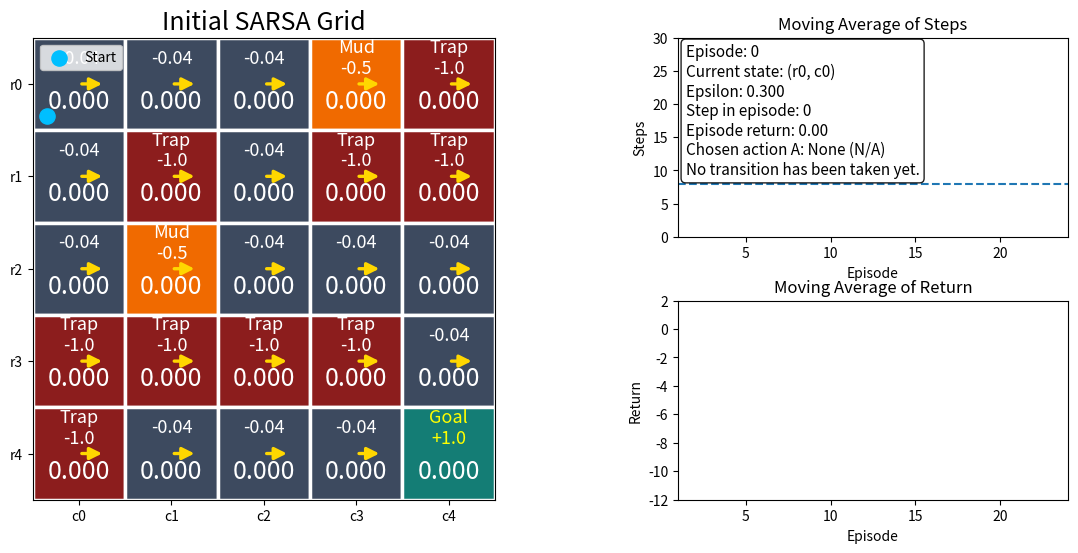
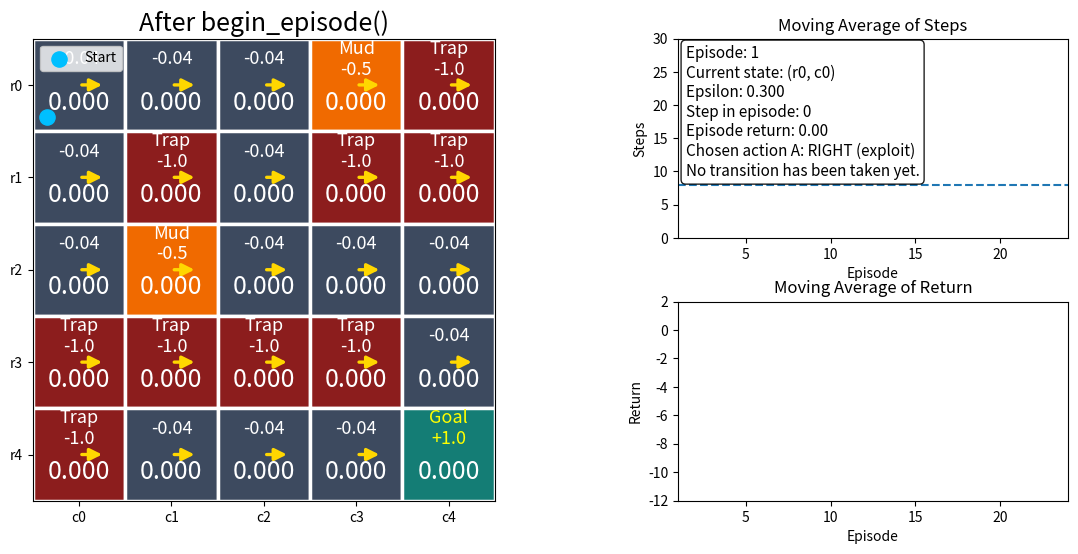
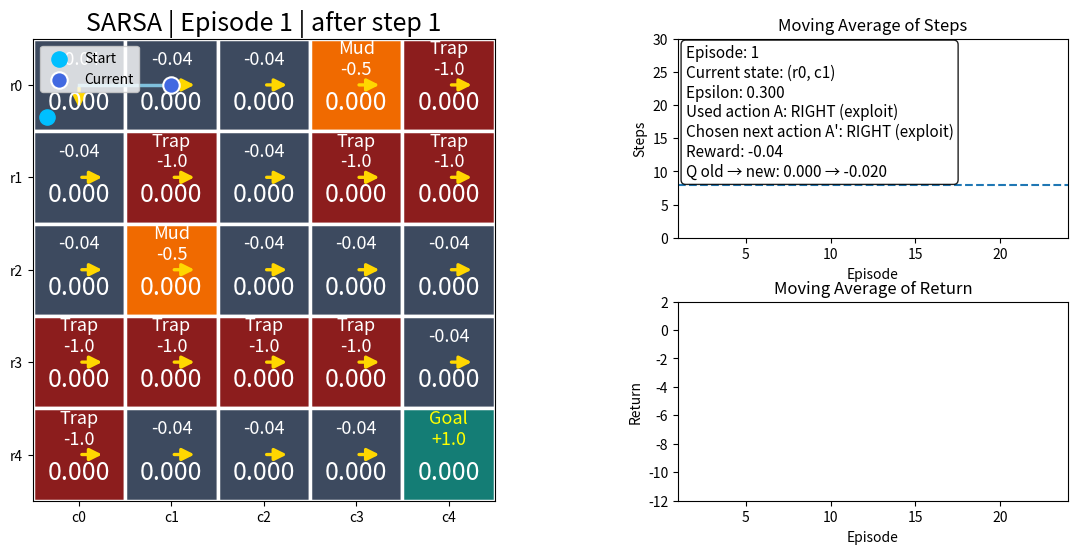
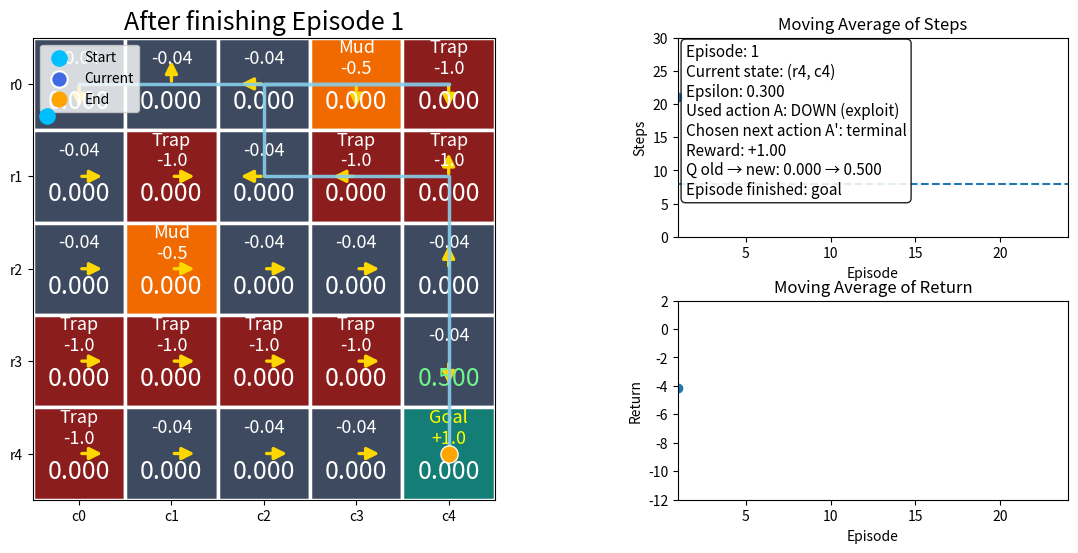
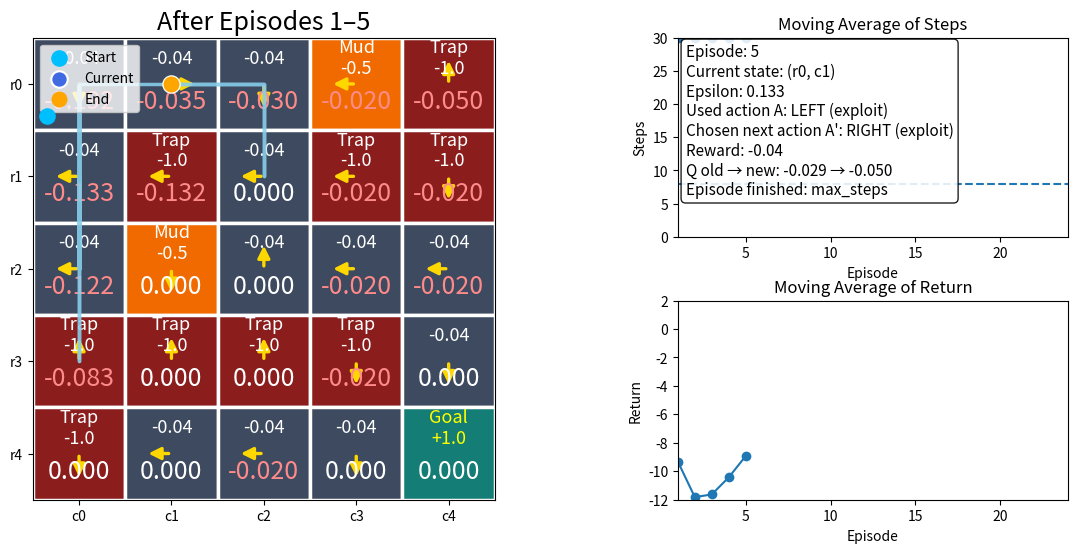
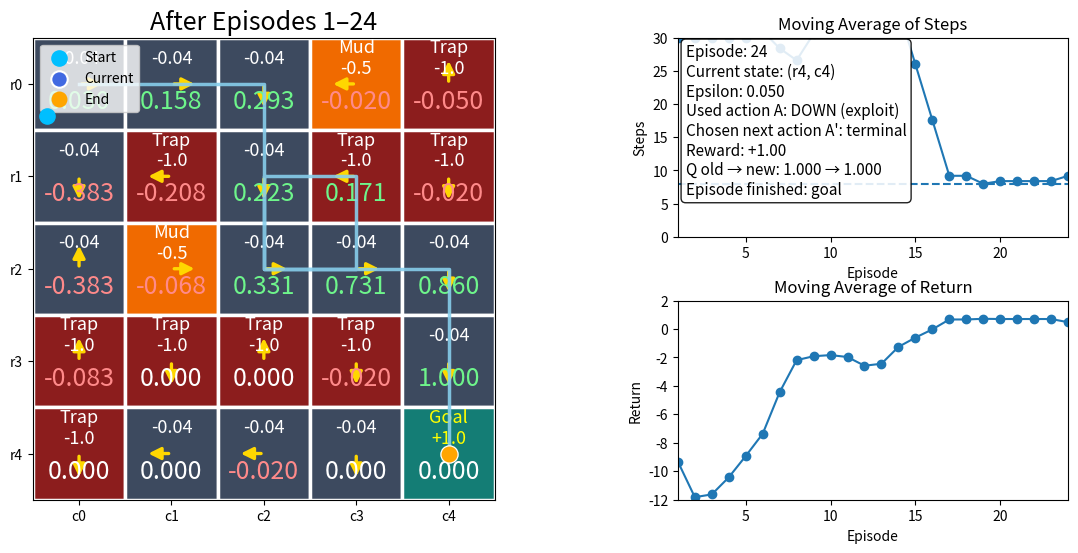
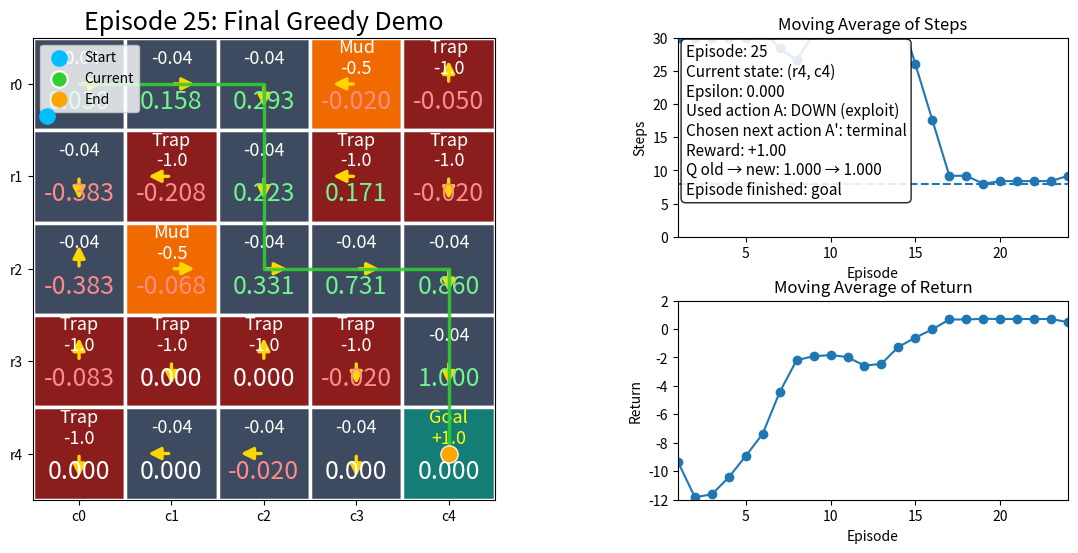
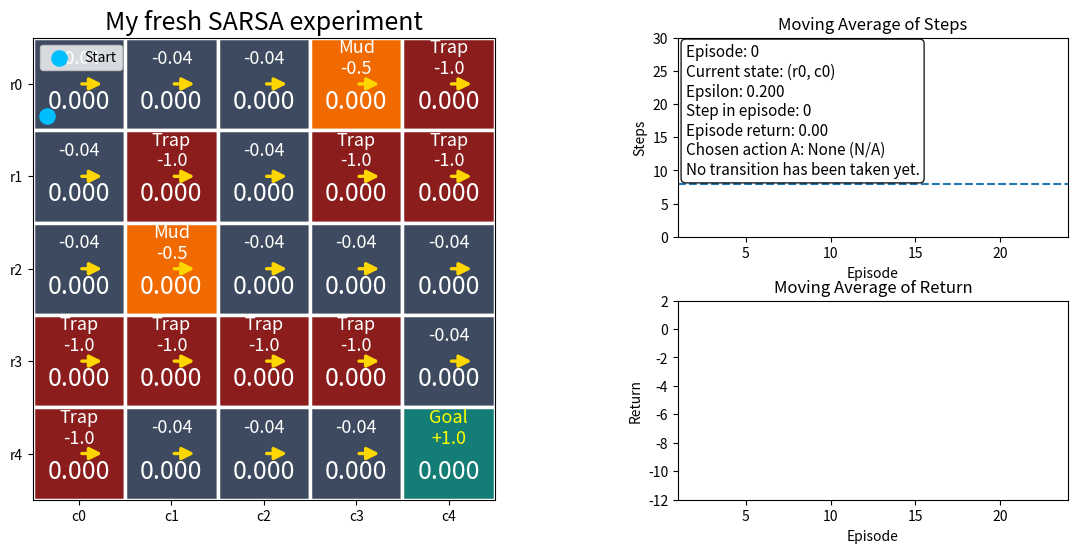

Reproduce these figures in Python, in order.
%matplotlib inline

import numpy as np
import pandas as pd
import matplotlib.pyplot as plt
import random
from matplotlib.patches import Rectangle, FancyArrowPatch

class SARSAExplorer:
    """
    Student-facing explorer for the SARSA video.

    Design choices copied from the Manim demo:
    - 5x5 grid
    - alpha = 0.5
    - gamma = 0.9
    - epsilon starts at 0.30
    - Goal (+1.0) is terminal
    - Trap (-1.0) is NOT terminal; it is a normal transition with a big negative reward
    - Mud = -0.5
    - Normal step = -0.04
    - Wall hit = -0.1 and the agent stays in place
    - Episodes 1-5: visual / slow, max 30 steps, epsilon decays by x0.85 each episode
    - Episodes 6-24: backend / fast, max 50 steps, epsilon fixed at 0.05
    - Episode 25: final greedy demo, max 12 steps, no learning update
    """

    ACTIONS = [(-1, 0), (1, 0), (0, -1), (0, 1)]
    ACTION_NAMES = ["UP", "DOWN", "LEFT", "RIGHT"]
    ACTION_ARROWS = {0: "↑", 1: "↓", 2: "←", 3: "→"}
    ACTION_TO_DELTA = {
        0: (0.00, -0.28),
        1: (0.00,  0.28),
        2: (-0.28, 0.00),
        3: (0.28,  0.00),
    }
    CELL_COLORS = {
        "goal": "#147d75",
        "trap": "#8c1d1d",
        "mud":  "#f06a00",
        "step": "#3d4a5f",
    }

    def __init__(self, alpha=0.5, gamma=0.9, epsilon=0.3, seed=42):
        self.alpha = float(alpha)
        self.gamma = float(gamma)
        self.epsilon0 = float(epsilon)
        self.seed = int(seed)

        self.grid_size = 5
        self.start_state = (0, 0)
        self.goal_state = (4, 4)
        self.optimal_steps = 8

        self.rewards = np.array([
            [-0.04, -0.04, -0.04, -0.50, -1.00],
            [-0.04, -1.00, -0.04, -1.00, -1.00],
            [-0.04, -0.50, -0.04, -0.04, -0.04],
            [-1.00, -1.00, -1.00, -1.00, -0.04],
            [-1.00, -0.04, -0.04, -0.04,  1.00],
        ], dtype=float)

        self.reset(seed=seed)

    # ----------------------------
    # Core state management
    # ----------------------------
    def reset(self, seed=None):
        if seed is not None:
            self.seed = int(seed)

        self.rng = np.random.default_rng(self.seed)
        random.seed(self.seed)

        self.q_table = np.zeros((self.grid_size, self.grid_size, 4), dtype=float)

        # In the video, initial displayed arrows point RIGHT.
        self.arrow_directions = {
            (r, c): 3
            for r in range(self.grid_size)
            for c in range(self.grid_size)
            if (r, c) != self.goal_state
        }

        self.steps_hist = []
        self.returns_hist = []
        self.episode_summaries = []
        self.step_logs = []

        self.current_episode = 0
        self.current_step = 0
        self.current_return = 0.0
        self.current_state = self.start_state
        self.current_path = [self.start_state]
        self.current_epsilon = self.epsilon0
        self.in_episode = False
        self.final_demo = False
        self.done = False
        self.max_steps_current = None
        self.last_step_info = None

        # SARSA-specific state: the current chosen action A
        self.current_action = None
        self.current_action_is_exploring = None
        self.current_greedy_action = None

        print(f"Reset complete. Seed = {self.seed}. Q-table is all zeros.")

    def state_label(self, state):
        return f"(r{state[0]}, c{state[1]})"

    def moving_avg(self, values, window=5):
        if not values:
            return []
        out = []
        for i in range(len(values)):
            start = max(0, i - window + 1)
            out.append(float(np.mean(values[start:i + 1])))
        return out

    def cell_kind(self, r, c):
        reward = self.rewards[r, c]
        if (r, c) == self.goal_state:
            return "goal"
        if np.isclose(reward, -1.0):
            return "trap"
        if np.isclose(reward, -0.5):
            return "mud"
        return "step"

    def greedy_for_display(self, qvals, prefer_action_idx=None):
        max_val = float(np.max(qvals))
        best = np.flatnonzero(np.isclose(qvals, max_val))
        if len(best) == 1:
            return int(best[0])
        if prefer_action_idx is not None and prefer_action_idx in best:
            return int(prefer_action_idx)
        return int(self.rng.choice(best))

    def best_action_det(self, r, c):
        q = self.q_table[r, c]
        max_val = np.max(q)
        best = np.flatnonzero(np.isclose(q, max_val))
        saved_act = self.arrow_directions.get((r, c), None)
        if saved_act is not None and saved_act in best:
            return int(saved_act)
        return int(self.rng.choice(best))

    def epsilon_greedy(self, state, epsilon=None, greedy_only=False):
        r, c = state
        greedy_idx = self.best_action_det(r, c)

        if greedy_only:
            return greedy_idx, False, greedy_idx

        if epsilon is None:
            epsilon = self.current_epsilon

        if self.rng.random() < float(epsilon):
            return int(self.rng.integers(4)), True, greedy_idx
        return int(greedy_idx), False, greedy_idx

    def refresh_policy_from_q(self):
        """
        Recompute the displayed greedy arrow in every non-goal cell.
        """
        for r in range(self.grid_size):
            for c in range(self.grid_size):
                if (r, c) == self.goal_state:
                    continue
                saved = self.arrow_directions.get((r, c), 3)
                self.arrow_directions[(r, c)] = self.greedy_for_display(
                    self.q_table[r, c],
                    prefer_action_idx=saved
                )

    # ----------------------------
    # Environment dynamics
    # ----------------------------
    def get_step_result(self, curr_pos, action_idx):
        r, c = curr_pos
        di, dj = self.ACTIONS[action_idx]
        next_r, next_c = r + di, c + dj
        hit_wall = False

        if 0 <= next_r < self.grid_size and 0 <= next_c < self.grid_size:
            reward = float(self.rewards[next_r, next_c])
            next_pos = (next_r, next_c)
        else:
            reward = -0.1
            next_pos = curr_pos
            hit_wall = True

        return next_pos, reward, hit_wall

    # ----------------------------
    # Episode control
    # ----------------------------
    def begin_episode(self, episode=None, max_steps=30, epsilon=None, final_demo=False):
        if episode is None:
            episode = self.current_episode + 1

        self.current_episode = int(episode)
        self.current_step = 0
        self.current_return = 0.0
        self.current_state = self.start_state
        self.current_path = [self.start_state]
        self.in_episode = True
        self.final_demo = bool(final_demo)
        self.done = False
        self.max_steps_current = int(max_steps)

        if epsilon is not None:
            self.current_epsilon = float(epsilon)
        elif final_demo:
            self.current_epsilon = 0.0

        self.last_step_info = None

        # SARSA picks an initial action A from the start state
        a0, exploring0, greedy0 = self.epsilon_greedy(
            self.current_state,
            epsilon=self.current_epsilon,
            greedy_only=self.final_demo
        )
        self.current_action = int(a0)
        self.current_action_is_exploring = bool(exploring0)
        self.current_greedy_action = int(greedy0)

        print(
            f"Started episode {self.current_episode} | "
            f"epsilon = {self.current_epsilon:.3f} | "
            f"max_steps = {self.max_steps_current} | "
            f"final_demo = {self.final_demo}"
        )
        print(
            f"Initial SARSA action A at {self.state_label(self.current_state)}: "
            f"{self.ACTION_NAMES[self.current_action]} "
            f"({'explore' if self.current_action_is_exploring else 'exploit'})"
        )

    def step_episode(self, verbose=True):
        if not self.in_episode or self.done:
            raise RuntimeError("Start an episode first with begin_episode(...).")

        r, c = self.current_state
        action_idx = int(self.current_action)
        is_exploring = bool(self.current_action_is_exploring)
        greedy_idx = int(self.current_greedy_action)

        next_pos, reward, hit_wall = self.get_step_result(self.current_state, action_idx)

        reached_goal = (next_pos == self.goal_state and next_pos != self.current_state)
        terminal = reached_goal

        # Choose A' from S' using the SAME epsilon-greedy policy
        if terminal:
            next_action_idx = None
            next_is_exploring = False
            next_greedy_idx = None
            q_next = 0.0
        else:
            next_action_idx, next_is_exploring, next_greedy_idx = self.epsilon_greedy(
                next_pos,
                epsilon=self.current_epsilon,
                greedy_only=self.final_demo
            )
            q_next = float(self.q_table[next_pos[0], next_pos[1], next_action_idx])

        old_q = float(self.q_table[r, c, action_idx])
        target = reward + self.gamma * q_next
        td_error = target - old_q

        if self.final_demo:
            new_q = old_q
        else:
            new_q = old_q + self.alpha * td_error
            self.q_table[r, c, action_idx] = new_q

            # Update displayed greedy arrow in the current state
            qvals = self.q_table[r, c]
            best_act_idx = self.greedy_for_display(qvals, prefer_action_idx=action_idx)
            self.arrow_directions[(r, c)] = best_act_idx

        self.current_state = next_pos
        self.current_step += 1
        self.current_return += float(reward)
        self.current_path.append(next_pos)

        # Advance SARSA pointer: A <- A'
        self.current_action = next_action_idx
        self.current_action_is_exploring = next_is_exploring
        self.current_greedy_action = next_greedy_idx

        self.done = reached_goal or (self.current_step >= self.max_steps_current)

        termination_reason = None
        if reached_goal:
            termination_reason = "goal"
        elif self.current_step >= self.max_steps_current:
            termination_reason = "max_steps"

        info = {
            "episode": self.current_episode,
            "step": self.current_step,
            "state": (r, c),
            "action_idx": action_idx,
            "action": self.ACTION_NAMES[action_idx],
            "decision": "explore" if is_exploring else "exploit",
            "greedy_action": self.ACTION_NAMES[greedy_idx],
            "next_state": next_pos,
            "reward": round(float(reward), 3),
            "hit_wall": hit_wall,
            "reached_goal": reached_goal,
            "next_action_idx": next_action_idx,
            "next_action": None if next_action_idx is None else self.ACTION_NAMES[next_action_idx],
            "next_decision": (
                "terminal" if next_action_idx is None
                else ("explore" if next_is_exploring else "exploit")
            ),
            "q_next": round(float(q_next), 4),
            "old_q": round(float(old_q), 4),
            "target": round(float(target), 4),
            "td_error": round(float(td_error), 4),
            "new_q": round(float(new_q), 4),
            "episode_return_so_far": round(float(self.current_return), 4),
            "done": self.done,
            "termination_reason": termination_reason,
        }

        self.last_step_info = info
        self.step_logs.append(info)

        if verbose:
            print(
                f"Ep {self.current_episode} | step {self.current_step}: "
                f"{self.state_label((r, c))} --{self.ACTION_NAMES[action_idx]}--> "
                f"{self.state_label(next_pos)} | reward = {reward:+.2f} | "
                f"{info['decision']}"
            )

            if not self.final_demo:
                if next_action_idx is None:
                    print(
                        f"SARSA update: old = {old_q:.4f}, target = {target:.4f} "
                        f"(terminal), td_error = {td_error:.4f}, new = {new_q:.4f}"
                    )
                else:
                    print(
                        f"SARSA update uses Q(s',a') with a' = {self.ACTION_NAMES[next_action_idx]} "
                        f"({info['next_decision']})."
                    )
                    print(
                        f"old = {old_q:.4f}, q_next = {q_next:.4f}, "
                        f"target = {target:.4f}, td_error = {td_error:.4f}, new = {new_q:.4f}"
                    )

            if hit_wall:
                print("Hit a wall, so the agent stayed in the same cell.")

            if reached_goal:
                print("Reached the goal. Episode finished.")
            elif self.done:
                print("Reached the step limit for this episode.")

        if self.done:
            self.finish_episode()

        return info

    def finish_episode(self):
        if not self.in_episode:
            return

        if not self.final_demo:
            self.steps_hist.append(self.current_step)
            self.returns_hist.append(self.current_return)
            self.episode_summaries.append({
                "episode": self.current_episode,
                "steps": self.current_step,
                "return": round(float(self.current_return), 4),
                "epsilon": round(float(self.current_epsilon), 4),
            })

        self.in_episode = False

    def step_and_render(self, title=None, figsize=(14, 6)):
        info = self.step_episode(verbose=True)
        if title is None:
            title = f"SARSA | Episode {self.current_episode} | after step {self.current_step}"
        self.render(title=title, figsize=figsize)
        return info

    def run_episode(self, max_steps=None, epsilon=None, final_demo=False, render_each=False):
        if max_steps is None:
            max_steps = self.max_steps_current or (12 if final_demo else 30)

        if not self.in_episode or self.done:
            self.begin_episode(
                episode=self.current_episode + 1,
                max_steps=max_steps,
                epsilon=epsilon,
                final_demo=final_demo,
            )

        logs = []
        while self.in_episode and not self.done:
            info = self.step_episode(verbose=False)
            logs.append(info)
            if render_each:
                self.render(title=f"Episode {self.current_episode} after step {self.current_step}")

        if logs:
            print(
                f"Episode {self.current_episode} finished in "
                f"{self.current_step} step(s) with return {self.current_return:.2f}."
            )
        else:
            print("No step was run.")

        return pd.DataFrame(logs)

    # ----------------------------
    # Video schedule helpers
    # ----------------------------
    def run_visual_schedule(self):
        rows = []
        eps = self.epsilon0

        for ep in range(1, 6):
            self.begin_episode(episode=ep, max_steps=30, epsilon=eps, final_demo=False)
            self.run_episode(max_steps=30, epsilon=eps, final_demo=False, render_each=False)

            rows.append({
                "episode": ep,
                "steps": self.current_step,
                "return": round(float(self.current_return), 4),
                "epsilon_used": round(float(eps), 4),
            })

            eps = max(0.05, eps * 0.85)
            self.current_epsilon = eps

        return pd.DataFrame(rows)

    def run_backend_schedule(self):
        self.current_epsilon = 0.05
        rows = []

        for ep in range(6, 25):
            self.begin_episode(episode=ep, max_steps=50, epsilon=0.05, final_demo=False)
            self.run_episode(max_steps=50, epsilon=0.05, final_demo=False, render_each=False)
            rows.append({
                "episode": ep,
                "steps": self.current_step,
                "return": round(float(self.current_return), 4),
            })

        self.refresh_policy_from_q()
        return pd.DataFrame(rows)

    def run_final_demo(self, max_steps=12):
        self.begin_episode(episode=25, max_steps=max_steps, epsilon=0.0, final_demo=True)
        logs = []

        while self.in_episode and not self.done:
            logs.append(self.step_episode(verbose=False))

        if logs:
            print(
                f"Final greedy demo ended after {self.current_step} step(s). "
                f"Termination: {self.last_step_info['termination_reason']}."
            )

        return pd.DataFrame(logs)

    # ----------------------------
    # Tables for learning
    # ----------------------------
    def values_table(self):
        arr = np.max(self.q_table, axis=2)
        idx = [f"r{r}" for r in range(self.grid_size)]
        cols = [f"c{c}" for c in range(self.grid_size)]
        return pd.DataFrame(np.round(arr, 3), index=idx, columns=cols)

    def policy_table(self):
        data = []
        for r in range(self.grid_size):
            row = []
            for c in range(self.grid_size):
                if (r, c) == self.goal_state:
                    row.append("GOAL")
                else:
                    act = self.arrow_directions.get(
                        (r, c),
                        self.greedy_for_display(self.q_table[r, c], prefer_action_idx=3)
                    )
                    row.append(self.ACTION_ARROWS[act])
            data.append(row)

        return pd.DataFrame(
            data,
            index=[f"r{r}" for r in range(self.grid_size)],
            columns=[f"c{c}" for c in range(self.grid_size)],
        )

    def q_table_for_state(self, state):
        r, c = state
        rows = []

        for a_idx in range(4):
            next_state, reward, hit_wall = self.get_step_result(state, a_idx)
            rows.append({
                "action": self.ACTION_NAMES[a_idx],
                "arrow": self.ACTION_ARROWS[a_idx],
                "q_value": round(float(self.q_table[r, c, a_idx]), 4),
                "next_state": next_state,
                "reward": reward,
                "hit_wall": hit_wall,
            })

        df = pd.DataFrame(rows)
        return df.sort_values("q_value", ascending=False, kind="stable").reset_index(drop=True)

    def possible_targets(self, state, action_idx):
        """
        Educational helper:
        If we take action a in state s, what SARSA targets are possible
        depending on which next action a' is chosen in s'?
        """
        next_state, reward, hit_wall = self.get_step_result(state, action_idx)

        if next_state == self.goal_state and next_state != state:
            return pd.DataFrame([{
                "state": state,
                "action": self.ACTION_NAMES[action_idx],
                "next_state": next_state,
                "reward": reward,
                "candidate_next_action": "TERMINAL",
                "q_next": 0.0,
                "target": round(float(reward), 4),
                "is_greedy_next": True,
                "hit_wall": hit_wall,
            }])

        rows = []
        next_q = self.q_table[next_state[0], next_state[1]]
        max_q = float(np.max(next_q))

        for a_next in range(4):
            qn = float(next_q[a_next])
            rows.append({
                "state": state,
                "action": self.ACTION_NAMES[action_idx],
                "next_state": next_state,
                "reward": reward,
                "candidate_next_action": self.ACTION_NAMES[a_next],
                "q_next": round(qn, 4),
                "target": round(float(reward + self.gamma * qn), 4),
                "is_greedy_next": bool(np.isclose(qn, max_q)),
                "hit_wall": hit_wall,
            })

        return pd.DataFrame(rows)

    def inspect_state(self, state):
        df = self.q_table_for_state(state)
        best = df.iloc[0]

        print(f"State {self.state_label(state)}")
        print(
            f"Greedy action right now: {best['action']} {best['arrow']} "
            f"with Q = {best['q_value']:.4f}"
        )
        print("Remember: SARSA does not use max_a' Q(s',a') in the update.")
        print("It uses the Q-value of the actually chosen next action a'.")
        return df

    def episode_summary_table(self):
        if not self.episode_summaries:
            return pd.DataFrame(columns=["episode", "steps", "return", "epsilon"])
        return pd.DataFrame(self.episode_summaries)

    def recent_step_log(self, n=10):
        if not self.step_logs:
            return pd.DataFrame()
        return pd.DataFrame(self.step_logs[-n:])

    def show_status(self):
        status = {
            "episode": self.current_episode,
            "step_in_episode": self.current_step,
            "current_state": self.current_state,
            "current_action": None if self.current_action is None else self.ACTION_NAMES[self.current_action],
            "current_action_mode": None if self.current_action is None else (
                "explore" if self.current_action_is_exploring else "exploit"
            ),
            "epsilon": round(float(self.current_epsilon), 4),
            "episode_return": round(float(self.current_return), 4),
            "in_episode": self.in_episode,
            "done": self.done,
            "final_demo": self.final_demo,
        }
        return pd.DataFrame([status])

    # ----------------------------
    # Plotting
    # ----------------------------
    def render(self, title="SARSA Explorer", figsize=(14, 6), show_path=True):
        fig = plt.figure(figsize=figsize)
        gs = fig.add_gridspec(
            2, 2,
            width_ratios=[1.18, 0.82],
            height_ratios=[1, 1],
            wspace=0.28,
            hspace=0.32
        )

        ax_grid = fig.add_subplot(gs[:, 0])
        ax_steps = fig.add_subplot(gs[0, 1])
        ax_ret = fig.add_subplot(gs[1, 1])

        # ----- Grid -----
        for r in range(self.grid_size):
            for c in range(self.grid_size):
                kind = self.cell_kind(r, c)
                rect = Rectangle(
                    (c, r), 1, 1,
                    facecolor=self.CELL_COLORS[kind],
                    edgecolor="white",
                    linewidth=2.5,
                )
                ax_grid.add_patch(rect)

                reward = self.rewards[r, c]
                if kind == "goal":
                    reward_text = "Goal\n+1.0"
                    reward_color = "yellow"
                elif kind == "trap":
                    reward_text = "Trap\n-1.0"
                    reward_color = "white"
                elif kind == "mud":
                    reward_text = "Mud\n-0.5"
                    reward_color = "white"
                else:
                    reward_text = "-0.04"
                    reward_color = "white"

                ax_grid.text(
                    c + 0.5, r + 0.22, reward_text,
                    ha="center", va="center",
                    fontsize=13, color=reward_color,
                )

                max_q = float(np.max(self.q_table[r, c]))
                val_color = "#6ef58b" if max_q > 0.01 else ("#ff8a8a" if max_q < -0.01 else "white")
                ax_grid.text(
                    c + 0.5, r + 0.69, f"{max_q:.3f}",
                    ha="center", va="center",
                    fontsize=18, color=val_color,
                )

                if (r, c) != self.goal_state:
                    act = self.arrow_directions.get((r, c), 3)
                    dx, dy = self.ACTION_TO_DELTA[act]
                    start = (c + 0.5, r + 0.50)
                    end = (c + 0.5 + dx, r + 0.50 + dy)
                    arr = FancyArrowPatch(
                        start, end,
                        arrowstyle="-|>",
                        mutation_scale=18,
                        lw=2.4,
                        color="gold",
                    )
                    ax_grid.add_patch(arr)

        # Start marker
        ax_grid.scatter(
            [self.start_state[1] + 0.15],
            [self.start_state[0] + 0.85],
            s=120,
            color="deepskyblue",
            label="Start",
            zorder=6
        )

        # Current path
        if show_path and len(self.current_path) > 1:
            xs = [c + 0.5 for (_, c) in self.current_path]
            ys = [r + 0.5 for (r, _) in self.current_path]
            path_color = "limegreen" if self.final_demo else "skyblue"
            ax_grid.plot(xs, ys, color=path_color, linewidth=2.5, alpha=0.9, zorder=4)

        # Current marker
        show_current = not (self.current_state == self.start_state and self.current_step == 0)
        if show_current:
            ax_grid.scatter(
                [self.current_state[1] + 0.5],
                [self.current_state[0] + 0.5],
                s=140,
                color=("limegreen" if self.final_demo else "royalblue"),
                edgecolor="white",
                linewidth=1.5,
                label="Current",
                zorder=7
            )

        # End marker if episode finished
        if self.done and self.current_path:
            end_r, end_c = self.current_path[-1]
            offset_x = 0.0
            offset_y = 0.0
            if (end_r, end_c) == self.start_state:
                offset_x = 0.18
                offset_y = -0.18
            ax_grid.scatter(
                [end_c + 0.5 + offset_x],
                [end_r + 0.5 + offset_y],
                s=110,
                color="orange",
                label="End",
                zorder=8
            )

        ax_grid.set_xlim(0, self.grid_size)
        ax_grid.set_ylim(self.grid_size, 0)
        ax_grid.set_xticks(np.arange(0.5, self.grid_size + 0.5, 1), labels=[f"c{c}" for c in range(self.grid_size)])
        ax_grid.set_yticks(np.arange(0.5, self.grid_size + 0.5, 1), labels=[f"r{r}" for r in range(self.grid_size)])
        ax_grid.set_title(title, fontsize=18)
        ax_grid.set_aspect("equal")
        ax_grid.legend(loc="upper left")

        # ----- Steps chart -----
        steps_ma = self.moving_avg(self.steps_hist, window=5)
        if self.steps_hist:
            ax_steps.plot(
                range(1, len(steps_ma) + 1),
                steps_ma,
                marker="o"
            )
        ax_steps.axhline(self.optimal_steps, linestyle="--")
        ax_steps.set_title("Moving Average of Steps")
        ax_steps.set_xlabel("Episode")
        ax_steps.set_ylabel("Steps")
        ax_steps.set_xlim(1, 24)
        ax_steps.set_ylim(0, 30)

        # ----- Return chart -----
        ret_ma = self.moving_avg(self.returns_hist, window=5)
        if self.returns_hist:
            ax_ret.plot(
                range(1, len(ret_ma) + 1),
                ret_ma,
                marker="o"
            )
        ax_ret.set_title("Moving Average of Return")
        ax_ret.set_xlabel("Episode")
        ax_ret.set_ylabel("Return")
        ax_ret.set_xlim(1, 24)
        ax_ret.set_ylim(-12, 2)

        # ----- Status box -----
        if self.last_step_info is None:
            action_text = "None"
            mode_text = "N/A"
            if self.current_action is not None:
                action_text = self.ACTION_NAMES[self.current_action]
                mode_text = "explore" if self.current_action_is_exploring else "exploit"

            status_lines = [
                f"Episode: {self.current_episode}",
                f"Current state: {self.state_label(self.current_state)}",
                f"Epsilon: {self.current_epsilon:.3f}",
                f"Step in episode: {self.current_step}",
                f"Episode return: {self.current_return:.2f}",
                f"Chosen action A: {action_text} ({mode_text})",
                "No transition has been taken yet."
            ]
        else:
            info = self.last_step_info
            next_line = "terminal"
            if info["next_action"] is not None:
                next_line = f"{info['next_action']} ({info['next_decision']})"

            status_lines = [
                f"Episode: {self.current_episode}",
                f"Current state: {self.state_label(self.current_state)}",
                f"Epsilon: {self.current_epsilon:.3f}",
                f"Used action A: {info['action']} ({info['decision']})",
                f"Chosen next action A': {next_line}",
                f"Reward: {info['reward']:+.2f}",
                f"Q old → new: {info['old_q']:.3f} → {info['new_q']:.3f}",
            ]
            if info["done"]:
                status_lines.append(f"Episode finished: {info['termination_reason']}")

        ax_steps.text(
            0.02, 0.97,
            "\n".join(status_lines),
            transform=ax_steps.transAxes,
            ha="left", va="top",
            fontsize=11,
            bbox=dict(boxstyle="round", facecolor="white", alpha=0.87)
        )

        plt.show()

demo = SARSAExplorer(alpha=0.5, gamma=0.9, epsilon=0.3, seed=42)

demo.render(title="Initial SARSA Grid")

demo.inspect_state((0, 0))

demo.begin_episode(episode=1, max_steps=30, epsilon=0.30, final_demo=False)
demo.render(title="After begin_episode()")

step_info = demo.step_and_render()
step_info

demo.show_status()

demo.values_table()

demo.policy_table()

demo.recent_step_log(5)

ep1_log = demo.run_episode()
ep1_log.tail()

demo.render(title="After finishing Episode 1")

demo.inspect_state((0, 0))

demo.possible_targets((0, 0), 3)  # Try action RIGHT from the start state

visual_demo = SARSAExplorer(alpha=0.5, gamma=0.9, epsilon=0.3, seed=42)
visual_summary = visual_demo.run_visual_schedule()
visual_summary

visual_demo.render(title="After Episodes 1–5")

backend_summary = visual_demo.run_backend_schedule()
backend_summary.head()

visual_demo.render(title="After Episodes 1–24")

final_demo_log = visual_demo.run_final_demo(max_steps=12)
final_demo_log.tail()

visual_demo.render(title="Episode 25: Final Greedy Demo")

visual_demo.values_table()

visual_demo.policy_table()

visual_demo.episode_summary_table().tail(10)

visual_demo.inspect_state((0, 0))
visual_demo.inspect_state((2, 2))

state = (2, 2)
action_idx = 3  # 0=UP, 1=DOWN, 2=LEFT, 3=RIGHT
visual_demo.possible_targets(state, action_idx)

my_demo = SARSAExplorer(alpha=0.5, gamma=0.9, epsilon=0.2, seed=42)
my_demo.render(title='My fresh SARSA experiment')
